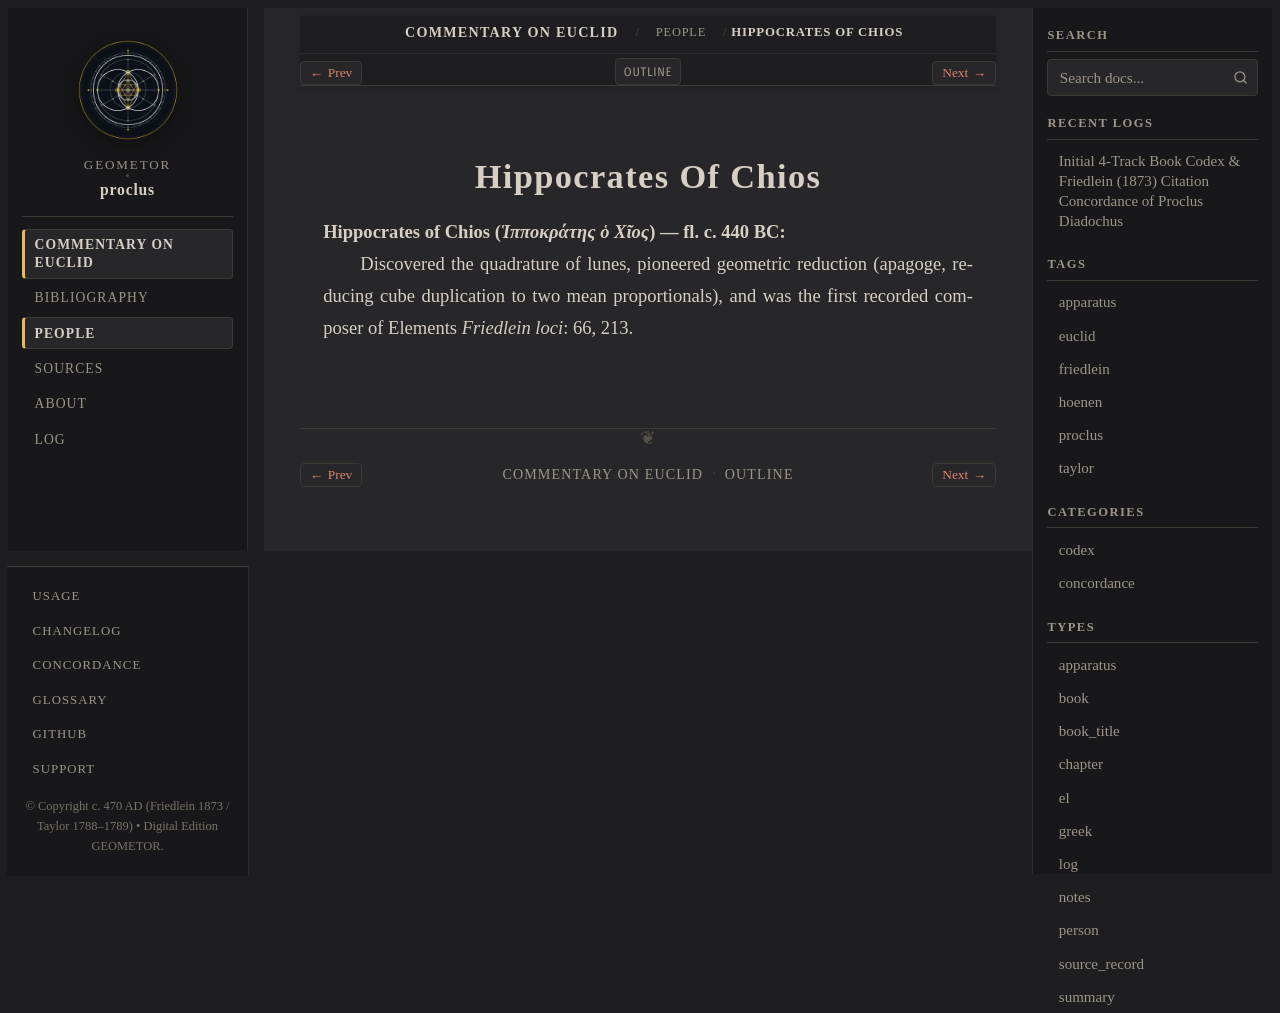

repository: geometor/proclus · page: in_euclidem/people/hippocrates-of-chios.html · generator: sphinx

:type: person
:layout: book
:lifespan: Ἱπποκράτης ὁ Χῖος
:excerpt: Hippocrates of Chios (Ἱπποκράτης ὁ Χῖος) — fl. c. 440 BC

.. _person-hippocrates-of-chios:

Hippocrates Of Chios
====================

**Hippocrates of Chios** (*Ἱπποκράτης ὁ Χῖος*) — fl. c. 440 BC
  Discovered the quadrature of lunes, pioneered geometric reduction (apagoge, reducing cube duplication to two mean proportionals), and was the first recorded composer of Elements
  *Friedlein loci*: 66, 213.
